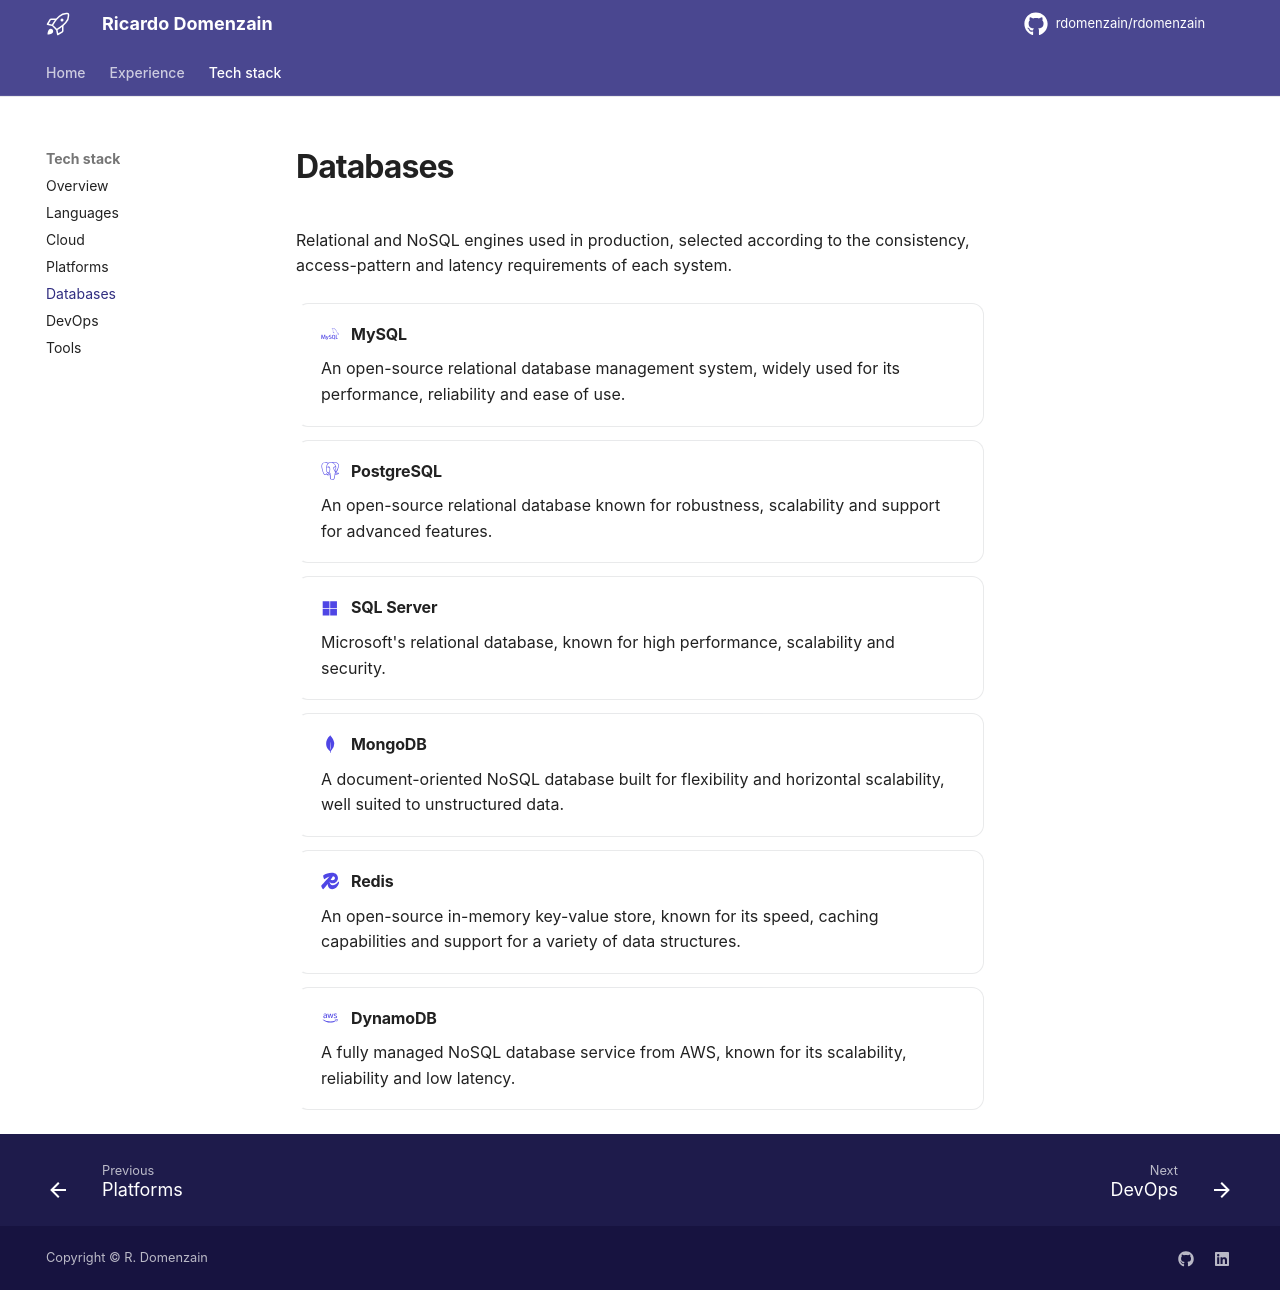

repository: rdomenzain/rdomenzain · page: technologies/databases/index.html · generator: mkdocs

# Databases

Relational and NoSQL engines used in production, selected according to the
consistency, access-pattern and latency requirements of each system.

<div class="stack" markdown>

-   :simple-mysql: **MySQL**

    An open-source relational database management system, widely used for its
    performance, reliability and ease of use.

-   :simple-postgresql: **PostgreSQL**

    An open-source relational database known for robustness, scalability and
    support for advanced features.

-   :material-microsoft: **SQL Server**

    Microsoft's relational database, known for high performance, scalability
    and security.

-   :simple-mongodb: **MongoDB**

    A document-oriented NoSQL database built for flexibility and horizontal
    scalability, well suited to unstructured data.

-   :simple-redis: **Redis**

    An open-source in-memory key-value store, known for its speed, caching
    capabilities and support for a variety of data structures.

-   :material-aws: **DynamoDB**

    A fully managed NoSQL database service from AWS, known for its scalability,
    reliability and low latency.

</div>
